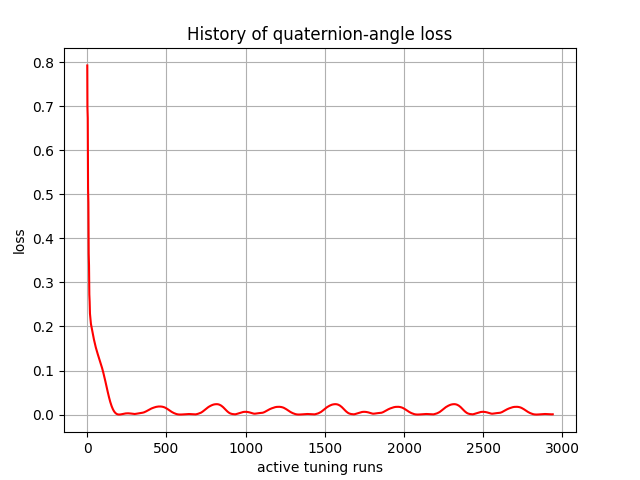

Values plotted in this chart, from the file beside it:
, 0
0, 0.7926
1, 0.6974
2, 0.6845
3, 0.6734
4, 0.5915
5, 0.5131
6, 0.4973
7, 0.4813
8, 0.4184
9, 0.3653
10, 0.3529
11, 0.3386
12, 0.3002
13, 0.2728
14, 0.2654
15, 0.2563
16, 0.2394
17, 0.2291
18, 0.2249
19, 0.2204
20, 0.215
21, 0.2114
22, 0.2085
23, 0.206
24, 0.2041
25, 0.2021
26, 0.1996
27, 0.1977
28, 0.1963
29, 0.1944
30, 0.1922
31, 0.1904
32, 0.1888
33, 0.1868
34, 0.1848
35, 0.183
36, 0.1813
37, 0.1794
38, 0.1775
39, 0.1758
40, 0.1741
41, 0.1723
42, 0.1706
43, 0.169
44, 0.1673
45, 0.1656
46, 0.164
47, 0.1625
48, 0.1609
49, 0.1594
50, 0.1578
51, 0.1564
52, 0.155
53, 0.1535
54, 0.1522
55, 0.1509
56, 0.1495
57, 0.1482
58, 0.147
59, 0.1457
... 2,880 more rows
